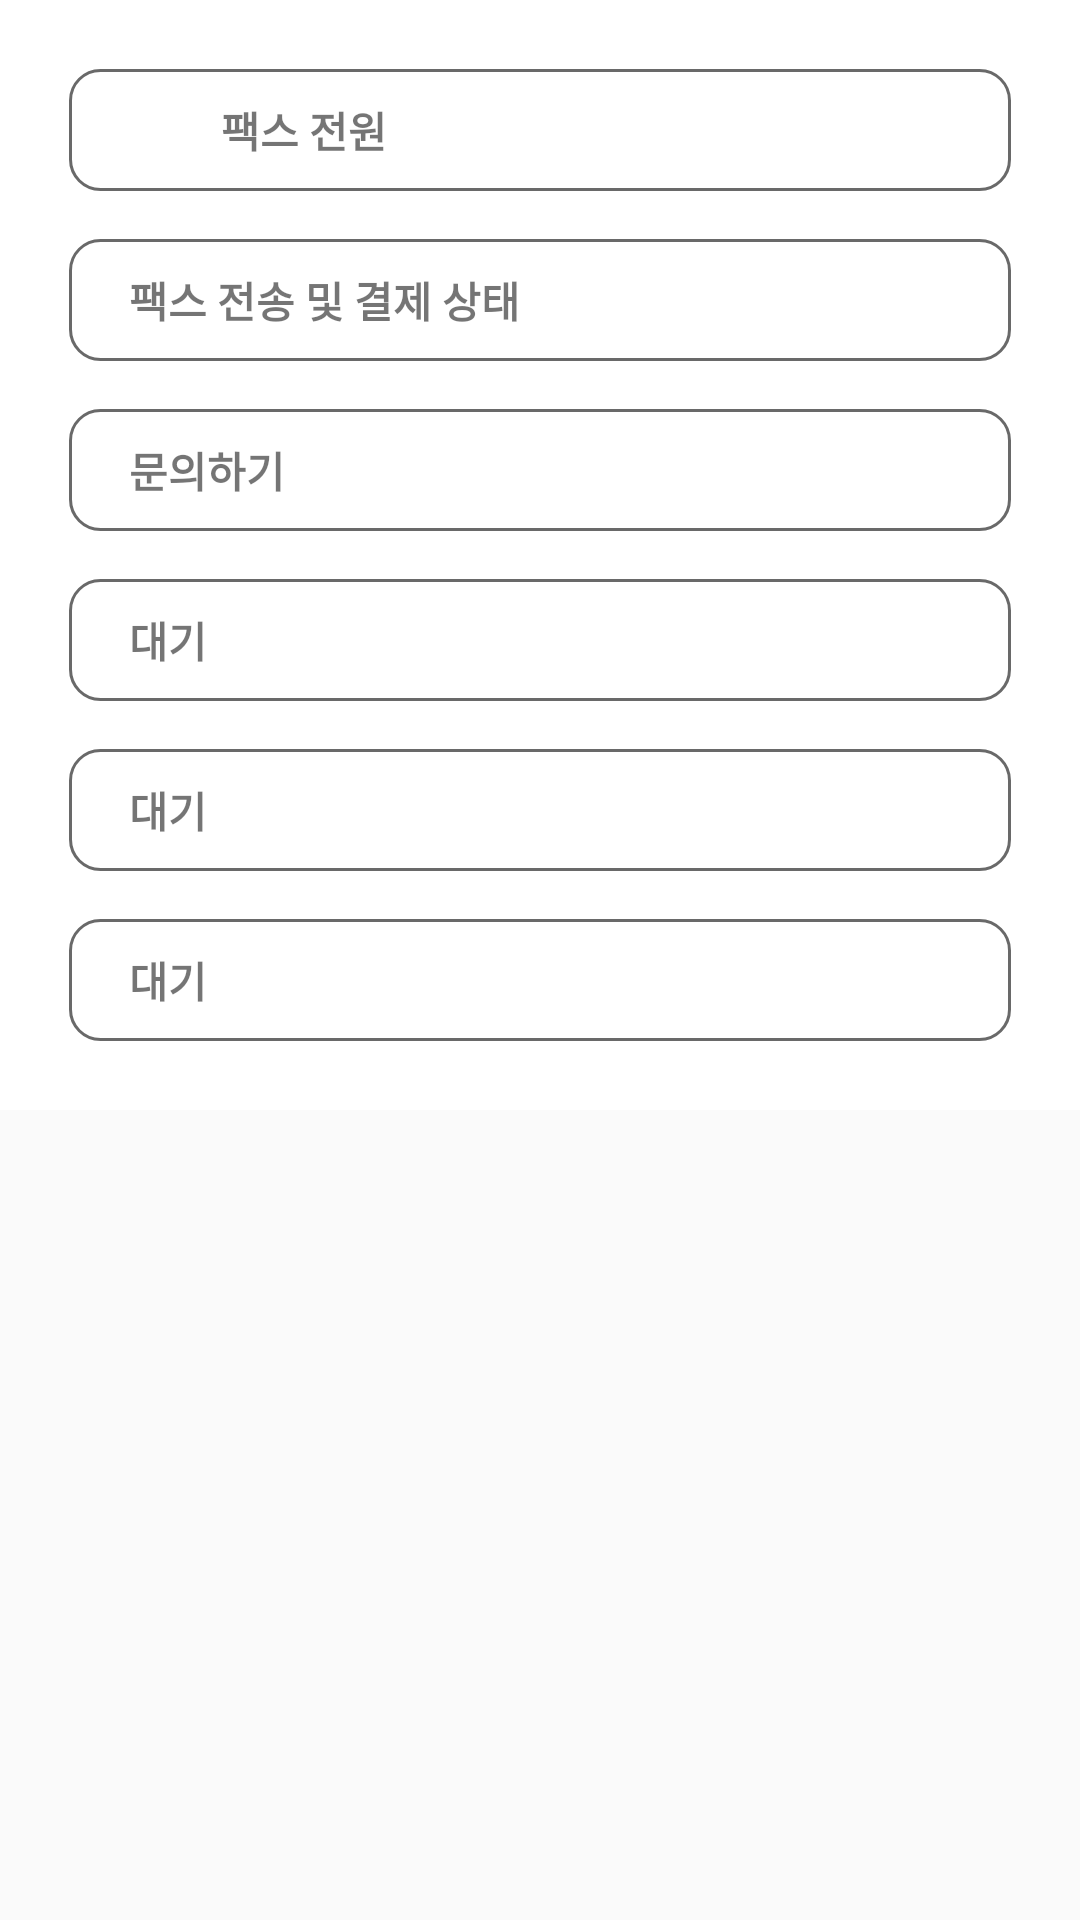

The Android layout XML behind this screen, and the referenced resources:
<!-- AndroidManifest.xml: application theme Theme.Myapp_admin -->
<!-- res/layout/activity_main.xml -->
<?xml version="1.0" encoding="utf-8"?>
<LinearLayout
    android:orientation="vertical"
    xmlns:android="http://schemas.android.com/apk/res/android"
    xmlns:app="http://schemas.android.com/apk/res-auto"
    xmlns:tools="http://schemas.android.com/tools"
    android:layout_width="match_parent"
    android:layout_height="match_parent"
    tools:context=".MainActivity">

    <LinearLayout
        android:paddingHorizontal="20dp"
        android:background="@color/white"
        android:layout_width="match_parent"
        android:layout_height="wrap_content"
        android:orientation="vertical">

        <LinearLayout
            android:orientation="horizontal"
            android:layout_marginTop="20dp"
            android:padding="3dp"
            android:layout_marginBottom="10dp"
            android:layout_width="match_parent"
            android:layout_height="wrap_content">
            <LinearLayout
                android:background="@drawable/button_rec_1"
                android:layout_width="match_parent"
                android:layout_height="match_parent"
                android:orientation="horizontal">
                <TextView
                    android:id="@+id/power"
                    android:layout_gravity="center"
                    android:gravity="center"
                    android:textSize="14dp"
                    android:textStyle="bold"
                    android:paddingVertical="10dp"
                    android:paddingHorizontal="20dp"
                    android:layout_width="0dp"
                    android:layout_weight="1"
                    android:layout_height="wrap_content"
                    android:text="팩스 전원" />

                <TextView
                    android:layout_gravity="center"
                    android:gravity="center"
                    android:id="@+id/status"
                    android:textSize="14dp"
                    android:textStyle="bold"
                    android:paddingVertical="10dp"
                    android:paddingHorizontal="20dp"
                    android:layout_width="0dp"
                    android:layout_weight="1"
                    android:layout_height="wrap_content"/>

            </LinearLayout>


        </LinearLayout>

        <LinearLayout
            android:id="@+id/menu_a"
            android:orientation="horizontal"
            android:padding="3dp"
            android:layout_marginBottom="10dp"
            android:layout_width="match_parent"
            android:layout_height="wrap_content">
            <LinearLayout
                android:background="@drawable/button_rec_1"
                android:layout_width="match_parent"
                android:layout_height="match_parent"
                android:orientation="horizontal">
                <TextView
                    android:textSize="14dp"
                    android:textStyle="bold"
                    android:paddingVertical="10dp"
                    android:paddingHorizontal="20dp"
                    android:layout_width="0dp"
                    android:layout_weight="1"
                    android:layout_height="wrap_content"
                    android:text="팩스 전송 및 결제 상태" />

            </LinearLayout>


        </LinearLayout>



        <LinearLayout
            android:id="@+id/menu_b"
            android:orientation="horizontal"
            android:padding="3dp"
            android:layout_marginBottom="10dp"
            android:layout_width="match_parent"
            android:layout_height="wrap_content">
            <LinearLayout
                android:background="@drawable/button_rec_1"
                android:layout_width="match_parent"
                android:layout_height="match_parent"
                android:orientation="horizontal">
                <LinearLayout
                    android:orientation="vertical"
                    android:paddingVertical="10dp"
                    android:paddingHorizontal="20dp"
                    android:layout_width="0dp"
                    android:layout_weight="1"
                    android:layout_height="wrap_content">
                    <TextView
                        android:textSize="14dp"
                        android:textStyle="bold"
                        android:layout_width="match_parent"
                        android:layout_height="wrap_content"
                        android:text="문의하기" />
                </LinearLayout>

            </LinearLayout>
        </LinearLayout>


        <LinearLayout
            android:id="@+id/menu_c"
            android:orientation="horizontal"
            android:padding="3dp"
            android:layout_marginBottom="10dp"
            android:layout_width="match_parent"
            android:layout_height="wrap_content">
            <LinearLayout
                android:background="@drawable/button_rec_1"
                android:layout_width="match_parent"
                android:layout_height="match_parent"
                android:orientation="horizontal">

                <LinearLayout
                    android:orientation="vertical"
                    android:paddingVertical="10dp"
                    android:paddingHorizontal="20dp"
                    android:layout_width="0dp"
                    android:layout_weight="1"
                    android:layout_height="wrap_content">
                    <TextView
                        android:textSize="14dp"
                        android:textStyle="bold"
                        android:layout_width="match_parent"
                        android:layout_height="wrap_content"
                        android:text="대기" />
                   </LinearLayout>

            </LinearLayout>
        </LinearLayout>


        <LinearLayout
            android:id="@+id/menu_d"
            android:orientation="horizontal"
            android:padding="3dp"
            android:layout_marginBottom="10dp"
            android:layout_width="match_parent"
            android:layout_height="wrap_content">
            <LinearLayout
                android:background="@drawable/button_rec_1"
                android:layout_width="match_parent"
                android:layout_height="match_parent"
                android:orientation="horizontal">

                <LinearLayout
                    android:orientation="vertical"
                    android:paddingVertical="10dp"
                    android:paddingHorizontal="20dp"
                    android:layout_width="0dp"
                    android:layout_weight="1"
                    android:layout_height="wrap_content">
                    <TextView
                        android:textSize="14dp"
                        android:textStyle="bold"
                        android:layout_width="match_parent"
                        android:layout_height="wrap_content"
                        android:text="대기" />
                    </LinearLayout>

            </LinearLayout>
        </LinearLayout>

        <LinearLayout
            android:id="@+id/menu_e"
            android:orientation="horizontal"
            android:padding="3dp"
            android:layout_marginBottom="20dp"
            android:layout_width="match_parent"
            android:layout_height="wrap_content">
            <LinearLayout
                android:background="@drawable/button_rec_1"
                android:layout_width="match_parent"
                android:layout_height="match_parent"
                android:orientation="horizontal">
                <TextView
                    android:textSize="14dp"
                    android:textStyle="bold"
                    android:paddingVertical="10dp"
                    android:paddingHorizontal="20dp"
                    android:layout_width="0dp"
                    android:layout_weight="1"
                    android:layout_height="wrap_content"
                    android:text="대기" />
            </LinearLayout>
        </LinearLayout>
    </LinearLayout>

</LinearLayout>
<!-- resources referenced by this layout -->
<resources>
  <!-- drawable button_rec_1 (drawable) -->
  <?xml version="1.0" encoding="utf-8"?>
  <shape xmlns:android="http://schemas.android.com/apk/res/android">
      
      <solid android:color="@color/white"/>
      
      <stroke android:color="#696969" android:width="1dp" />
      
      <corners android:radius="10dp"/>
  
  
  </shape>
  <style name="Theme.Myapp_admin" parent="Base.Theme.Myapp_admin" />
  <style name="Base.Theme.Myapp_admin" parent="Theme.AppCompat.DayNight.NoActionBar">
          
          
      </style>
  <!-- not gathered from this repository: default colours our renderer supplied (Android Studio template values) -->
  <color name="white">#FFFFFFFF</color>
</resources>
